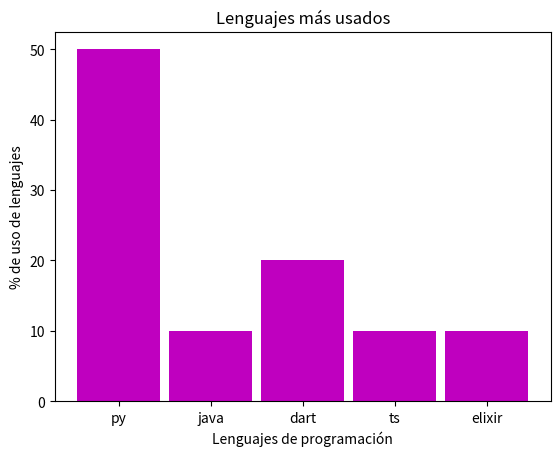

Python code for this plot:
import matplotlib.pyplot as plt

lenguajes = ['py','java','dart','ts','elixir']
encuesta = [50,10,20,10,10]
plt.bar(lenguajes, encuesta, width =0.9, color = 'm')
###############
#titulo
plt.title('Lenguajes más usados')
plt.xlabel('Lenguajes de programación')
plt.ylabel('% de uso de lenguajes')
plt.savefig('graficoLenguajes.png')
###############
plt.show()